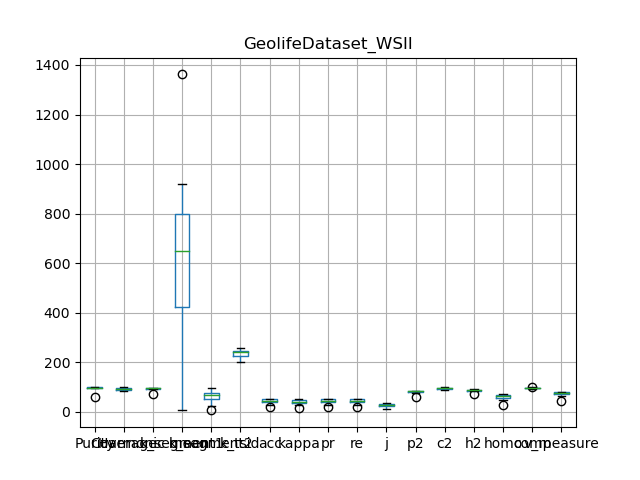

Source data for this figure (header and first rows):
, Purity, Coverage, Harmonic mean, best parameters, k_segment1, k_segment2, k_tsid, acc, kappa, pr, re, j, p2, c2, h2, homo, comp, v_measure
0, 58.77, 99.8, 73.98, {'window_size': 7, 'majority_vote_degree…, 6, 6, 239, 18.78, 15.5, 18.78, 18.78, 10.37, 58.77, 99.8, 73.98, 27.62, 99.94, 43.28
1, 98.1, 93.6, 95.8, {'window_size': 7, 'majority_vote_degree…, 576, 76, 256, 52.33, 51.35, 52.33, 52.33, 35.44, 86.03, 96.32, 90.88, 70.43, 96.52, 81.44
2, 95.31, 97.11, 96.2, {'window_size': 7, 'majority_vote_degree…, 129, 24, 223, 28.5, 26.16, 28.5, 28.5, 16.62, 74.62, 97.95, 84.71, 48.96, 98.85, 65.49
3, 98.7, 91.86, 95.16, {'window_size': 7, 'majority_vote_degree…, 720, 65, 241, 39.91, 38.58, 39.91, 39.91, 24.93, 86.24, 94.49, 90.18, 60.82, 95.79, 74.4
4, 98.4, 83.8, 90.52, {'window_size': 7, 'majority_vote_degree…, 919, 78, 204, 38.28, 37.06, 38.28, 38.28, 23.67, 81.65, 88.88, 85.11, 63.86, 93.04, 75.74
5, 98.98, 86.38, 92.25, {'window_size': 7, 'majority_vote_degree…, 1362, 96, 245, 46.27, 45.25, 46.27, 46.27, 30.1, 85.73, 92.52, 89, 67.3, 95.16, 78.84
6, 98.25, 87.21, 92.4, {'window_size': 7, 'majority_vote_degree…, 740, 71, 200, 51.07, 49.83, 51.07, 51.07, 34.29, 83.26, 90.6, 86.78, 67.4, 93.39, 78.3
7, 98.5, 91.47, 94.85, {'window_size': 7, 'majority_vote_degree…, 817, 78, 256, 48.34, 47.28, 48.34, 48.34, 31.88, 84.46, 94.86, 89.36, 67.42, 96.19, 79.28
8, 96.39, 95.65, 96.01, {'window_size': 7, 'majority_vote_degree…, 373, 61, 246, 51.98, 50.96, 51.98, 51.98, 35.11, 78.57, 96.49, 86.61, 69.98, 96.85, 81.25
9, 98.78, 93.5, 96.07, {'window_size': 7, 'majority_vote_degree…, 571, 50, 241, 38.13, 36.26, 38.13, 38.13, 23.56, 85.99, 96.62, 91, 55.32, 97.06, 70.47
